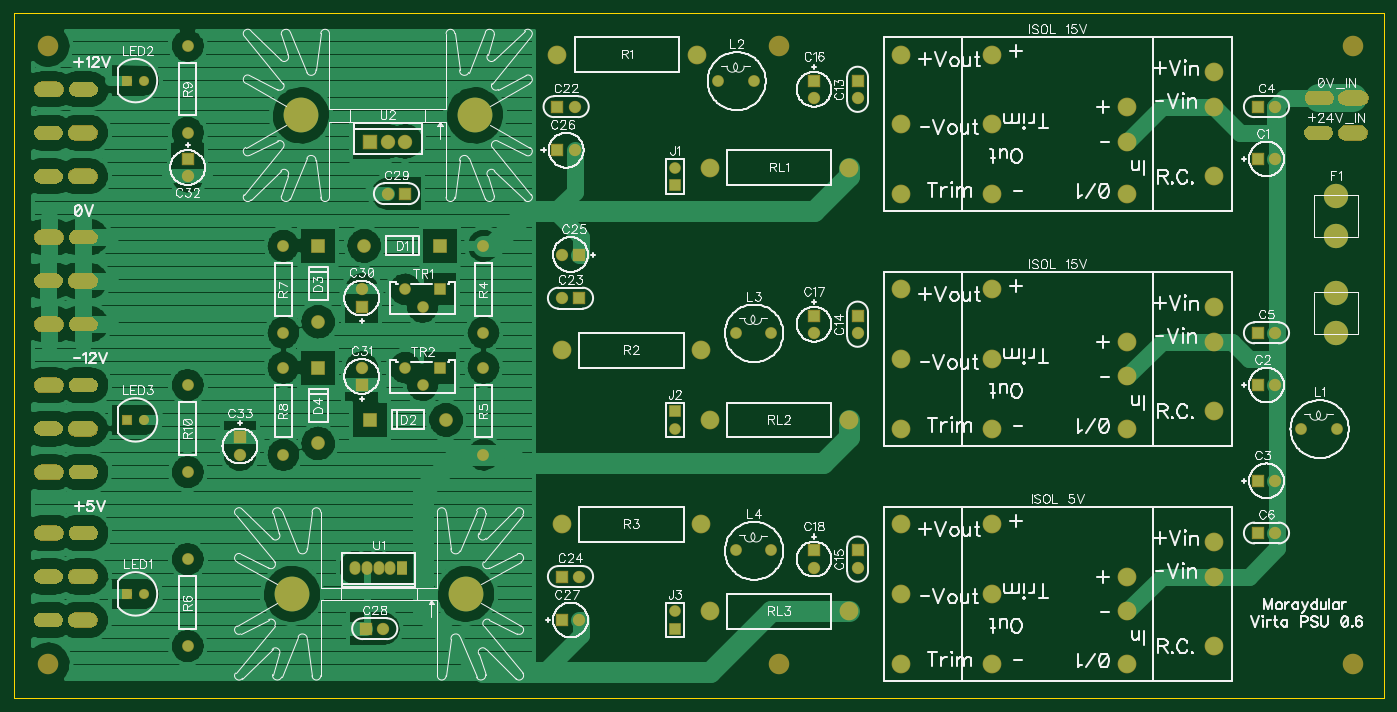
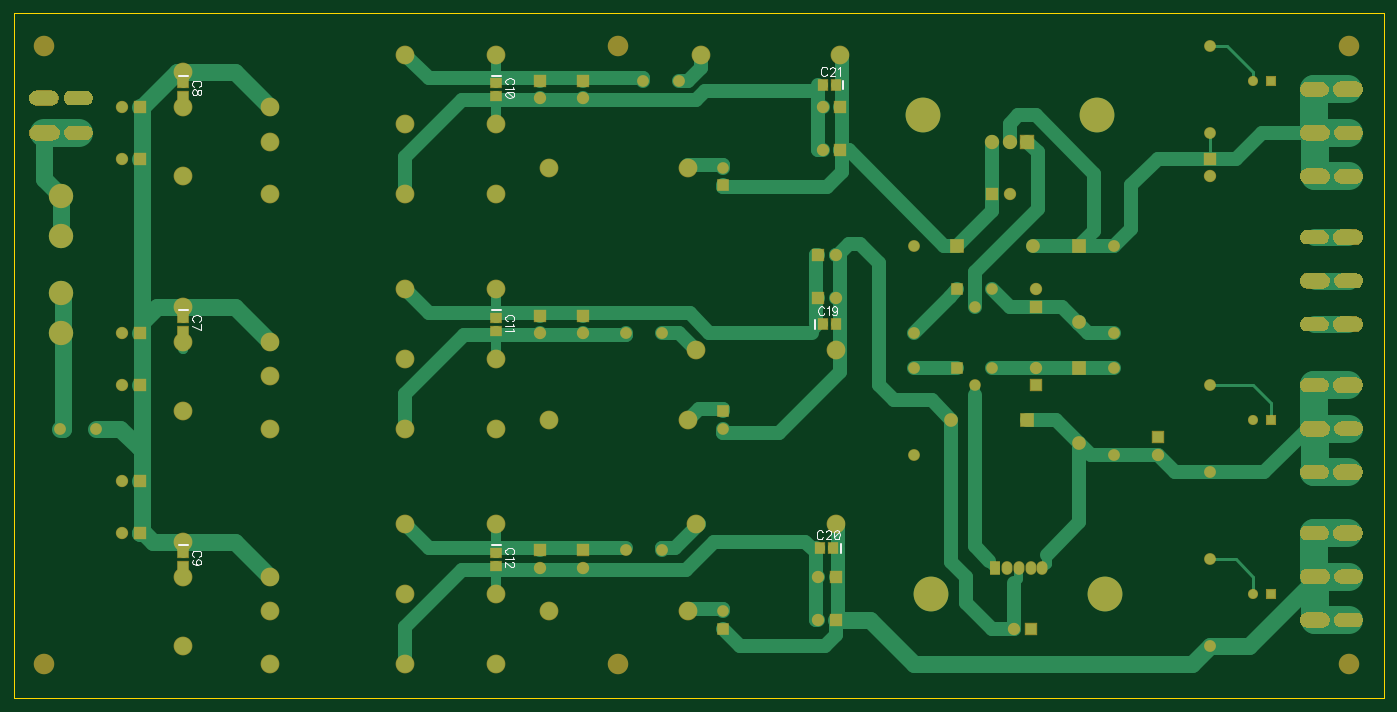
Circuit board: 7 layer files. Board 200.0 x 100.0 mm.
- bottom_copper: moraydular_virta_06.GBL (19458 bytes)
- bottom_silk: moraydular_virta_06.GBO (6097 bytes)
- bottom_mask: moraydular_virta_06.GBS (13332 bytes)
- outline: moraydular_virta_06.GKO (211 bytes)
- top_copper: moraydular_virta_06.GTL (63538 bytes)
- top_silk: moraydular_virta_06.GTO (92308 bytes)
- top_mask: moraydular_virta_06.GTS (13046 bytes)

=== bottom_copper: moraydular_virta_06.GBL (19458 bytes, source omitted) ===
=== bottom_silk: moraydular_virta_06.GBO ===
G04 DipTrace 2.4.0.2*
%INpsu_1.GBO*%
%MOMM*%
%ADD10C,0.25*%
%ADD91C,0.196*%
%FSLAX53Y53*%
G04*
G71*
G90*
G75*
G01*
%LNBotSilk*%
%LPD*%
X185910Y66613D2*
D10*
X184611D1*
X185910Y100903D2*
X184611D1*
X185910Y32323D2*
X184611D1*
X140190Y100903D2*
X138891D1*
X140190Y66613D2*
X138891D1*
X140190Y32323D2*
X138891D1*
X92961Y63961D2*
Y65260D1*
X89279Y32560D2*
Y31261D1*
X88959Y100185D2*
Y98886D1*
X182953Y64979D2*
D91*
X182833Y65039D1*
X182711Y65161D1*
X182650Y65282D1*
Y65525D1*
X182711Y65647D1*
X182833Y65768D1*
X182953Y65829D1*
X183136Y65890D1*
X183441D1*
X183622Y65829D1*
X183744Y65768D1*
X183864Y65647D1*
X183926Y65525D1*
Y65282D1*
X183864Y65161D1*
X183744Y65039D1*
X183622Y64979D1*
X183926Y64344D2*
X182652Y63736D1*
Y64587D1*
X182953Y99268D2*
X182833Y99328D1*
X182711Y99450D1*
X182650Y99571D1*
Y99814D1*
X182711Y99936D1*
X182833Y100057D1*
X182953Y100119D1*
X183136Y100179D1*
X183441D1*
X183622Y100119D1*
X183744Y100057D1*
X183864Y99936D1*
X183926Y99814D1*
Y99571D1*
X183864Y99450D1*
X183744Y99328D1*
X183622Y99268D1*
X182652Y98573D2*
X182712Y98754D1*
X182833Y98815D1*
X182955D1*
X183076Y98754D1*
X183137Y98633D1*
X183198Y98390D1*
X183258Y98208D1*
X183380Y98087D1*
X183501Y98026D1*
X183683D1*
X183804Y98087D1*
X183866Y98147D1*
X183926Y98330D1*
Y98573D1*
X183866Y98754D1*
X183804Y98815D1*
X183683Y98876D1*
X183501D1*
X183380Y98815D1*
X183258Y98693D1*
X183198Y98512D1*
X183137Y98269D1*
X183076Y98147D1*
X182955Y98087D1*
X182833D1*
X182712Y98147D1*
X182652Y98330D1*
Y98573D1*
X182953Y30658D2*
X182833Y30719D1*
X182711Y30841D1*
X182650Y30962D1*
Y31205D1*
X182711Y31327D1*
X182833Y31447D1*
X182953Y31509D1*
X183136Y31570D1*
X183441D1*
X183622Y31509D1*
X183744Y31447D1*
X183864Y31327D1*
X183926Y31205D1*
Y30962D1*
X183864Y30841D1*
X183744Y30719D1*
X183622Y30658D1*
X183076Y29476D2*
X183258Y29538D1*
X183380Y29658D1*
X183441Y29841D1*
Y29901D1*
X183380Y30084D1*
X183258Y30205D1*
X183076Y30266D1*
X183015D1*
X182833Y30205D1*
X182712Y30084D1*
X182652Y29901D1*
Y29841D1*
X182712Y29658D1*
X182833Y29538D1*
X183076Y29476D1*
X183380D1*
X183683Y29538D1*
X183866Y29658D1*
X183926Y29841D1*
Y29962D1*
X183866Y30144D1*
X183744Y30205D1*
X137233Y99617D2*
X137113Y99677D1*
X136991Y99800D1*
X136930Y99920D1*
Y100163D1*
X136991Y100285D1*
X137113Y100406D1*
X137233Y100468D1*
X137416Y100528D1*
X137721D1*
X137902Y100468D1*
X138024Y100406D1*
X138144Y100285D1*
X138206Y100163D1*
Y99920D1*
X138144Y99800D1*
X138024Y99677D1*
X137902Y99617D1*
X137174Y99225D2*
X137113Y99103D1*
X136932Y98920D1*
X138206D1*
X136932Y98163D2*
X136992Y98346D1*
X137174Y98468D1*
X137478Y98528D1*
X137660D1*
X137963Y98468D1*
X138146Y98346D1*
X138206Y98163D1*
Y98042D1*
X138146Y97860D1*
X137963Y97739D1*
X137660Y97677D1*
X137478D1*
X137174Y97739D1*
X136992Y97860D1*
X136932Y98042D1*
Y98163D1*
X137174Y97739D2*
X137963Y98468D1*
X137233Y65054D2*
X137113Y65114D1*
X136991Y65237D1*
X136930Y65357D1*
Y65600D1*
X136991Y65722D1*
X137113Y65843D1*
X137233Y65905D1*
X137416Y65965D1*
X137721D1*
X137902Y65905D1*
X138024Y65843D1*
X138144Y65722D1*
X138206Y65600D1*
Y65357D1*
X138144Y65237D1*
X138024Y65114D1*
X137902Y65054D1*
X137174Y64662D2*
X137113Y64540D1*
X136932Y64357D1*
X138206D1*
X137174Y63965D2*
X137113Y63843D1*
X136932Y63660D1*
X138206D1*
X137233Y31037D2*
X137113Y31097D1*
X136991Y31220D1*
X136930Y31340D1*
Y31583D1*
X136991Y31705D1*
X137113Y31826D1*
X137233Y31888D1*
X137416Y31948D1*
X137721D1*
X137902Y31888D1*
X138024Y31826D1*
X138144Y31705D1*
X138206Y31583D1*
Y31340D1*
X138144Y31220D1*
X138024Y31097D1*
X137902Y31037D1*
X137174Y30645D2*
X137113Y30523D1*
X136932Y30340D1*
X138206D1*
X137235Y29886D2*
X137174D1*
X137052Y29826D1*
X136992Y29766D1*
X136932Y29643D1*
Y29401D1*
X136992Y29280D1*
X137052Y29220D1*
X137174Y29158D1*
X137295D1*
X137417Y29220D1*
X137598Y29340D1*
X138206Y29948D1*
Y29097D1*
X91644Y66917D2*
X91705Y67037D1*
X91827Y67160D1*
X91948Y67220D1*
X92190D1*
X92313Y67160D1*
X92433Y67037D1*
X92495Y66917D1*
X92555Y66734D1*
Y66430D1*
X92495Y66248D1*
X92433Y66126D1*
X92313Y66006D1*
X92190Y65944D1*
X91948D1*
X91827Y66006D1*
X91705Y66126D1*
X91644Y66248D1*
X91252Y66976D2*
X91130Y67037D1*
X90948Y67218D1*
Y65944D1*
X89765Y66795D2*
X89827Y66612D1*
X89948Y66490D1*
X90130Y66430D1*
X90190D1*
X90373Y66490D1*
X90494Y66612D1*
X90555Y66795D1*
Y66855D1*
X90494Y67037D1*
X90373Y67158D1*
X90190Y67218D1*
X90130D1*
X89948Y67158D1*
X89827Y67037D1*
X89765Y66795D1*
Y66490D1*
X89827Y66187D1*
X89948Y66004D1*
X90130Y65944D1*
X90251D1*
X90433Y66004D1*
X90494Y66126D1*
X91867Y34217D2*
X91927Y34337D1*
X92050Y34460D1*
X92170Y34520D1*
X92413D1*
X92535Y34460D1*
X92656Y34337D1*
X92718Y34217D1*
X92778Y34034D1*
Y33730D1*
X92718Y33548D1*
X92656Y33426D1*
X92535Y33306D1*
X92413Y33244D1*
X92170D1*
X92050Y33306D1*
X91927Y33426D1*
X91867Y33548D1*
X91413Y34215D2*
Y34276D1*
X91353Y34398D1*
X91292Y34458D1*
X91170Y34518D1*
X90927D1*
X90807Y34458D1*
X90746Y34398D1*
X90685Y34276D1*
Y34155D1*
X90746Y34033D1*
X90867Y33852D1*
X91475Y33244D1*
X90624D1*
X89867Y34518D2*
X90050Y34458D1*
X90172Y34276D1*
X90232Y33972D1*
Y33790D1*
X90172Y33487D1*
X90050Y33304D1*
X89867Y33244D1*
X89746D1*
X89564Y33304D1*
X89443Y33487D1*
X89381Y33790D1*
Y33972D1*
X89443Y34276D1*
X89564Y34458D1*
X89746Y34518D1*
X89867D1*
X89443Y34276D2*
X90172Y33487D1*
X91274Y101842D2*
X91334Y101962D1*
X91457Y102085D1*
X91577Y102145D1*
X91820D1*
X91942Y102085D1*
X92063Y101962D1*
X92125Y101842D1*
X92185Y101659D1*
Y101355D1*
X92125Y101173D1*
X92063Y101051D1*
X91942Y100931D1*
X91820Y100869D1*
X91577D1*
X91457Y100931D1*
X91334Y101051D1*
X91274Y101173D1*
X90820Y101840D2*
Y101901D1*
X90760Y102023D1*
X90699Y102083D1*
X90577Y102143D1*
X90334D1*
X90214Y102083D1*
X90153Y102023D1*
X90092Y101901D1*
Y101780D1*
X90153Y101658D1*
X90274Y101477D1*
X90882Y100869D1*
X90031D1*
X89639Y101901D2*
X89517Y101962D1*
X89334Y102143D1*
Y100869D1*
M02*

=== bottom_mask: moraydular_virta_06.GBS (13332 bytes, source omitted) ===
=== outline: moraydular_virta_06.GKO ===
G04 DipTrace 2.4.0.2*
%INpsu_1.GKO*%
%MOMM*%
%ADD11C,0.14*%
%FSLAX53Y53*%
G04*
G71*
G90*
G75*
G01*
%LNBoardOutline*%
%LPD*%
X10000Y10000D2*
D11*
X210000D1*
Y110000D1*
X10000D1*
Y10000D1*
M02*

=== top_copper: moraydular_virta_06.GTL (63538 bytes, source omitted) ===
=== top_silk: moraydular_virta_06.GTO (92308 bytes, source omitted) ===
=== top_mask: moraydular_virta_06.GTS (13046 bytes, source omitted) ===
